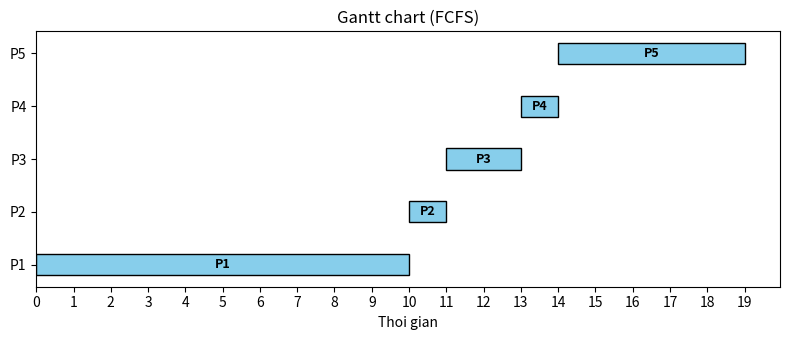

This chart was generated by the following Python code:
import sys
# add optional matplotlib import
try:
    import matplotlib.pyplot as plt
except Exception:
    plt = None

def tinhfcfscho(sotientrinh, dstientrinh):
    

    dstientrinh.sort(key=lambda x: x[1])

    thientai = 0
    tongtcho = 0
    
    print("Tien trinh   T.gian den    T.gian thuc hien   T.gian cho")
    
    ketquacuoi = []

    for i in range(sotientrinh):
        idprocess = dstientrinh[i][0]
        tden = dstientrinh[i][1]
        tthuchien = dstientrinh[i][2]

        # ensure current time moves to arrival if idle
        if tden > thientai:
            thientai = tden

        # start time is current time before executing
        start = thientai
        cho = start - tden

        # finish time
        finish = start + tthuchien

        # advance current time
        thientai = finish

        ketquacuoi.append([idprocess, tden, tthuchien, cho, start, finish])
        tongtcho += cho
    
    for dong in ketquacuoi:
        # print id, arrival, duration, waiting
        print(f" {dong[0]:<11}{dong[1]:<13}{dong[2]:<19}{dong[3]}")

    print(f"\nThoi gian cho trung binh = {tongtcho / sotientrinh:.2f}")

    # draw gantt chart if matplotlib is available
    if plt is None:
        print("\nChua cai dat matplotlib. De ve bieu do Gantt, chay: pip install matplotlib")
        return

    # prepare data for Gantt
    ids = [f"P{row[0]}" for row in ketquacuoi]
    starts = [row[4] for row in ketquacuoi]
    durations = [row[5] - row[4] for row in ketquacuoi]
    y_pos = range(len(ketquacuoi))

    fig, ax = plt.subplots(figsize=(8, 1 + len(ketquacuoi)*0.5))
    ax.barh(y_pos, durations, left=starts, height=0.4, align='center', color='skyblue', edgecolor='k')

    # annotate process id inside bars and time ticks
    for i, (s, d, pid) in enumerate(zip(starts, durations, ids)):
        ax.text(s + d/2, i, pid, va='center', ha='center', color='black', fontsize=9, fontweight='bold')

    # x ticks: show integer times spanning min start to max finish
    min_t = min(starts)
    max_t = max([row[5] for row in ketquacuoi])
    ax.set_xticks(range(min_t, max_t + 1))
    ax.set_yticks(y_pos)
    ax.set_yticklabels(ids)
    ax.set_xlabel("Thoi gian")
    ax.set_title("Gantt chart (FCFS)")

    plt.tight_layout()
    plt.savefig("gantt.png")
    print("\nGantt chart luu tai: gantt.png")
    plt.show()


if __name__ == "__main__":
    # ID cua cac tien trinh
    idtientrinh = [1, 2, 3, 4,5]
    
    thoigianden = [0, 1, 2, 3,4]
    thoigianthuchien = [10, 1, 2, 1, 5]

    soluongtientrinh = len(idtientrinh)
    
    danhsachtientrinh = []
    for i in range(soluongtientrinh):
        danhsachtientrinh.append([idtientrinh[i], thoigianden[i], thoigianthuchien[i]])

    tinhfcfscho(soluongtientrinh, danhsachtientrinh)